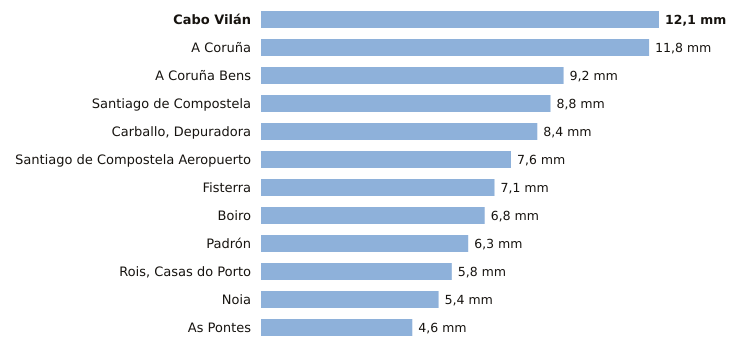

Values plotted in this chart, from the file beside it:
estacion, provincia, indicativo, mm_6_dias_anteriores, mm_hoy, mm_7_dias, horas_de_hoy
Cabo Vilán, A Coruña, 1393, 12.1, 0.0, 12.1, 3
A Coruña, A Coruña, 1387, 11.8, 0.0, 11.8, 3
A Coruña Bens, A Coruña, 1387D, 9.2, 0.0, 9.2, 3
Santiago de Compostela, A Coruña, 1475X, 8.8, 0.0, 8.8, 3
Carballo, Depuradora, A Coruña, 1390X, 8.4, 0.0, 8.4, 1
Santiago de Compostela Aeropuerto, A Coruña, 1428, 7.6, 0.0, 7.6, 3
Fisterra, A Coruña, 1400, 7.1, 0.0, 7.1, 3
Boiro, A Coruña, 1442U, 6.8, 0.0, 6.8, 2
Padrón, A Coruña, 1473A, 6.3, 0.0, 6.3, 3
Rois, Casas do Porto, A Coruña, 1476R, 5.8, 0.0, 5.8, 2
Noia, A Coruña, 1435C, 5.4, 0.0, 5.4, 1
As Pontes, A Coruña, 1363X, 4.6, 0.0, 4.6, 2
